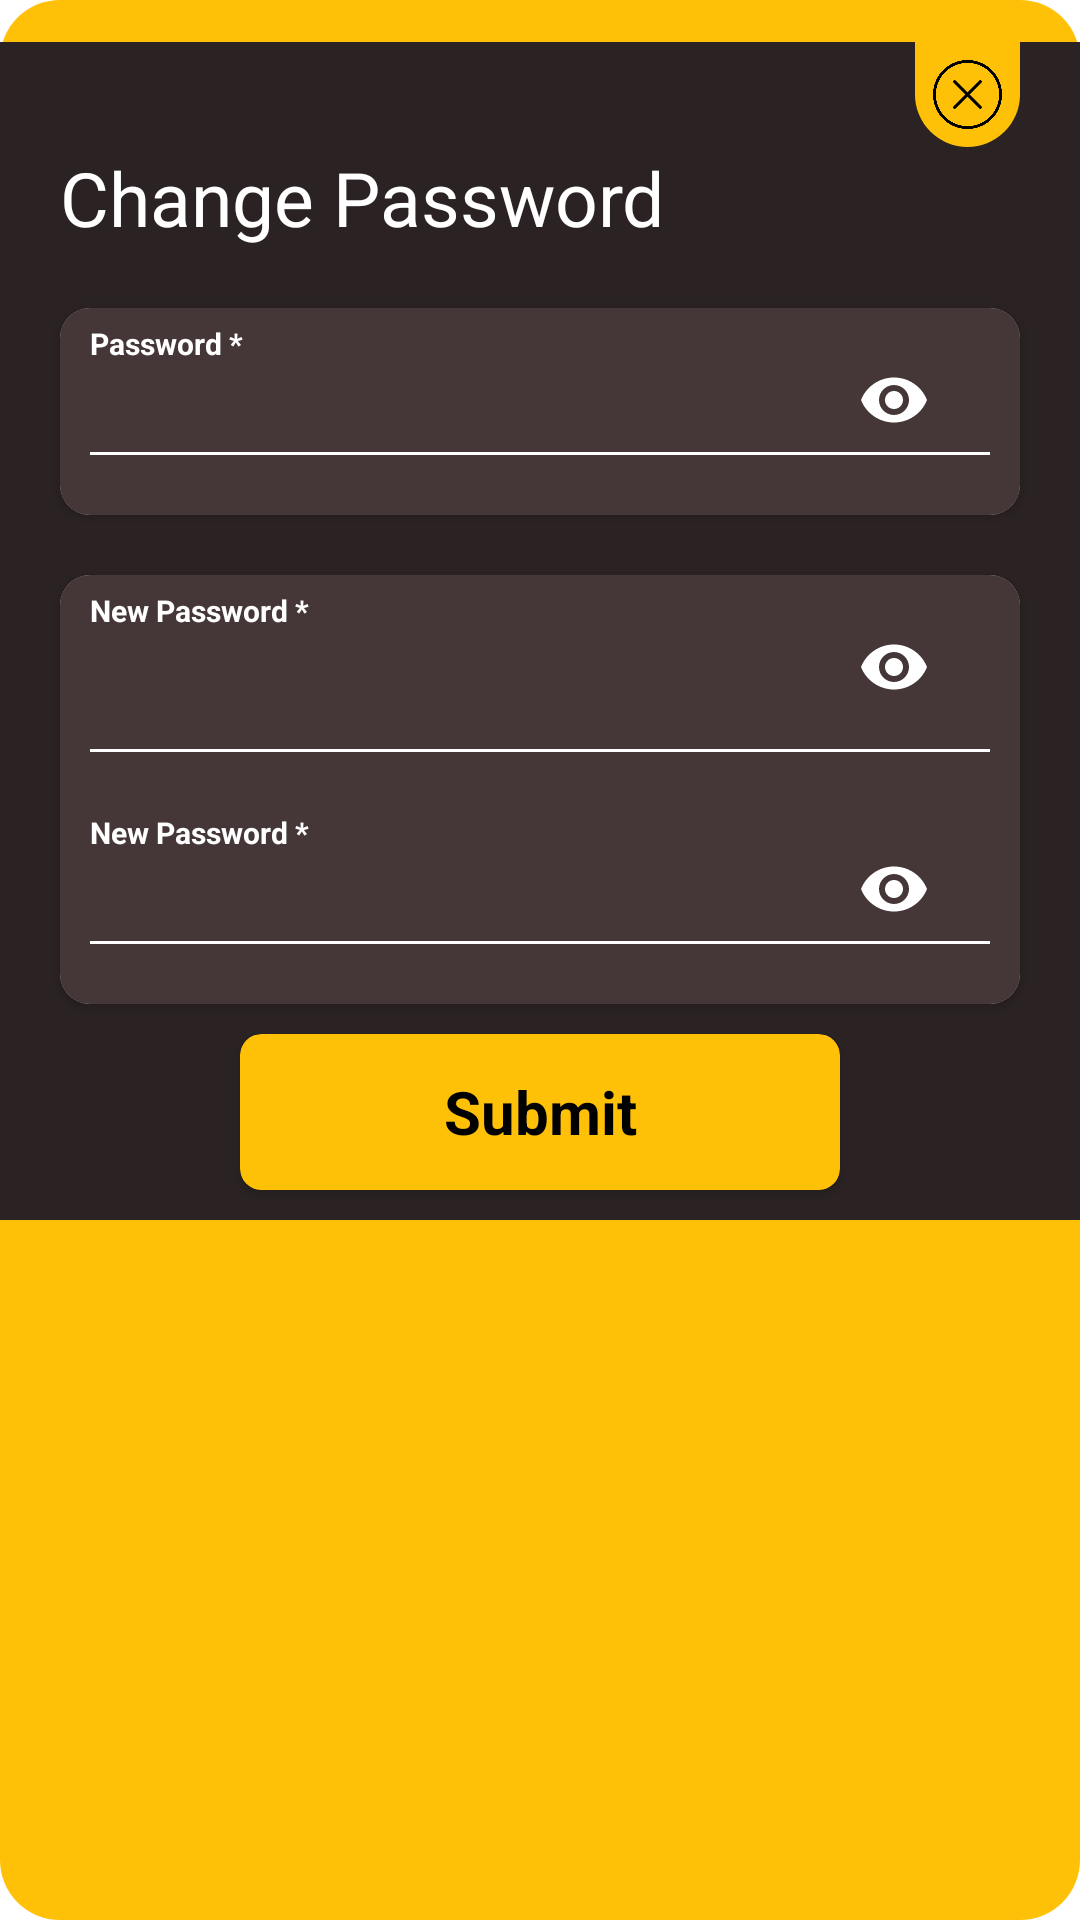

The Android layout XML behind this screen, and the referenced resources:
<!-- AndroidManifest.xml: application theme Theme.LuckskullNew -->
<!-- res/layout/changepassworddilog.xml -->
<?xml version="1.0" encoding="utf-8"?>
<LinearLayout xmlns:android="http://schemas.android.com/apk/res/android"
    android:layout_width="match_parent"
    android:layout_height="wrap_content"
    xmlns:app="http://schemas.android.com/apk/res-auto"
    android:orientation="vertical"
    android:layout_gravity="center"
    android:layout_marginHorizontal="20dp"
    android:background="@drawable/dilogbg">

    <LinearLayout
        android:layout_marginTop="14dp"
        android:layout_width="match_parent"
        android:layout_height="match_parent"
        android:orientation="vertical">

        <RelativeLayout
            android:background="#2B2323"
            android:layout_width="match_parent"
            android:layout_height="wrap_content">
            <ImageView
                android:padding="6dp"
                android:background="@drawable/alartshap"
                android:layout_alignParentRight="true"
               android:layout_marginRight="20dp"
                android:src="@drawable/closebtn"
                android:layout_width="35dp"
                android:layout_height="35dp">

            </ImageView>

        </RelativeLayout>
        <LinearLayout
            android:background="#2B2323"
            android:layout_width="match_parent"
            android:layout_height="wrap_content"
            android:orientation="vertical">

            <TextView
                android:layout_marginLeft="20dp"
                android:textSize="25dp"
                android:textColor="#fff"
                android:text="Change Password"
                android:layout_width="wrap_content"
                android:layout_height="wrap_content">

            </TextView>

            <androidx.cardview.widget.CardView
                android:layout_marginHorizontal="20dp"
                android:layout_marginTop="20dp"
                app:cardCornerRadius="10dp"
                android:layout_width="match_parent"
                android:layout_height="wrap_content">

                <LinearLayout
                    android:background="#453737"
                    android:layout_width="match_parent"
                    android:layout_height="match_parent"
                    android:orientation="vertical">

                    <TextView
                        android:layout_marginTop="5dp"
                        android:layout_width="match_parent"
                        android:layout_height="wrap_content"
                        android:layout_marginLeft="10dp"
                        android:text="Password *"
                        android:textColor="#fff"
                        android:textSize="10dp"
                        android:textStyle="bold" />

                    <RelativeLayout
                        android:layout_width="match_parent"
                        android:layout_height="wrap_content">

                        <EditText
                            android:layout_width="match_parent"
                            android:layout_height="wrap_content"
                            android:layout_marginLeft="30dp"
                            android:layout_marginTop="5dp"
                            android:layout_marginRight="60dp"
                            android:background="@null"
                            android:textColor="#fff">

                        </EditText>

                        <ImageView
                            android:layout_width="wrap_content"
                            android:layout_height="wrap_content"
                            android:layout_alignParentRight="true"
                            android:layout_marginRight="30dp"
                            android:src="@drawable/visibikity">

                        </ImageView>

                    </RelativeLayout>

                    <View
                        android:layout_marginBottom="20dp"
                        android:layout_width="match_parent"
                        android:layout_height="1dp"
                        android:background="#fff"
                        android:layout_marginHorizontal="10dp">

                    </View>
                </LinearLayout>

            </androidx.cardview.widget.CardView>

            <androidx.cardview.widget.CardView
                android:layout_marginHorizontal="20dp"
                android:layout_marginTop="20dp"
                app:cardCornerRadius="10dp"
                android:layout_width="match_parent"
                android:layout_height="wrap_content">

                <LinearLayout
                    android:background="#453737"
                    android:layout_width="match_parent"
                    android:layout_height="match_parent"
                    android:orientation="vertical">

                    <TextView
                        android:layout_marginTop="5dp"
                        android:layout_width="match_parent"
                        android:layout_height="wrap_content"
                        android:layout_marginLeft="10dp"
                        android:text="New Password *"
                        android:textColor="#fff"
                        android:textSize="10dp"
                        android:textStyle="bold" />

                    <RelativeLayout
                        android:layout_width="match_parent"
                        android:layout_height="wrap_content">

                        <EditText
                            android:layout_width="match_parent"
                            android:layout_height="wrap_content"
                            android:layout_marginLeft="30dp"
                            android:layout_marginTop="5dp"
                            android:layout_marginRight="60dp"
                            android:background="@null"
                            android:textColor="#fff">

                        </EditText>

                        <ImageView
                            android:layout_width="wrap_content"
                            android:layout_height="wrap_content"
                            android:layout_alignParentRight="true"
                            android:layout_marginRight="30dp"
                            android:src="@drawable/visibikity">

                        </ImageView>

                    </RelativeLayout>

                    <View
                        android:layout_marginTop="10dp"
                        android:layout_marginBottom="15dp"
                        android:layout_width="match_parent"
                        android:layout_height="1dp"
                        android:background="#fff"
                        android:layout_marginHorizontal="10dp">

                    </View>


                    <TextView
                        android:layout_marginTop="5dp"
                        android:layout_width="match_parent"
                        android:layout_height="wrap_content"
                        android:layout_marginLeft="10dp"
                        android:text="New Password *"
                        android:textColor="#fff"
                        android:textSize="10dp"
                        android:textStyle="bold" />

                    <RelativeLayout
                        android:layout_width="match_parent"
                        android:layout_height="wrap_content">

                        <EditText
                            android:layout_width="match_parent"
                            android:layout_height="wrap_content"
                            android:layout_marginLeft="30dp"
                            android:layout_marginTop="5dp"
                            android:layout_marginRight="60dp"
                            android:background="@null"
                            android:textColor="#fff">

                        </EditText>

                        <ImageView
                            android:layout_width="wrap_content"
                            android:layout_height="wrap_content"
                            android:layout_alignParentRight="true"
                            android:layout_marginRight="30dp"
                            android:src="@drawable/visibikity">

                        </ImageView>

                    </RelativeLayout>

                    <View
                        android:layout_marginHorizontal="10dp"
                        android:layout_marginBottom="20dp"
                        android:layout_width="match_parent"
                        android:layout_height="1dp"
                        android:background="#fff">

                    </View>
                </LinearLayout>

            </androidx.cardview.widget.CardView>

            <androidx.cardview.widget.CardView
                android:id="@+id/cardview"
                android:layout_width="match_parent"
                android:layout_height="52dp"
                android:layout_marginHorizontal="80dp"
                android:layout_marginBottom="10dp"
                android:layout_marginTop="10dp"
                app:cardBackgroundColor="#FFC107"
                app:cardCornerRadius="7dp">

                <TextView
                    android:layout_width="match_parent"
                    android:layout_height="match_parent"
                    android:gravity="center"
                    android:text="Submit"
                    android:textColor="#000"
                    android:textSize="20dp"
                    android:textStyle="bold">

                </TextView>
            </androidx.cardview.widget.CardView>

        </LinearLayout>



    </LinearLayout>


</LinearLayout>
<!-- resources referenced by this layout -->
<resources>
  <!-- drawable alartshap (drawable) -->
  <?xml version="1.0" encoding="utf-8"?>
  <shape xmlns:android="http://schemas.android.com/apk/res/android">
  
      <solid android:color="#FFC107"></solid>
  
      <corners android:bottomLeftRadius="250dp"
          android:bottomRightRadius="250dp"></corners>
  </shape>
  <!-- drawable closebtn: png bitmap (drawable-v24, 12716 bytes) -->
  <!-- drawable dilogbg (drawable) -->
  <?xml version="1.0" encoding="utf-8"?>
  <shape xmlns:android="http://schemas.android.com/apk/res/android">
  
      <corners android:radius="20dp"></corners>
      <solid android:color="#FFC107"></solid>
  </shape>
  <!-- drawable visibikity (drawable) -->
  <?xml version="1.0" encoding="utf-8"?>
  <vector android:height="24dp" android:tint="#FFFFFF"
      android:viewportHeight="24" android:viewportWidth="24"
      android:width="24dp" xmlns:android="http://schemas.android.com/apk/res/android">
      <path android:fillColor="@android:color/white" android:pathData="M12,4.5C7,4.5 2.73,7.61 1,12c1.73,4.39 6,7.5 11,7.5s9.27,-3.11 11,-7.5c-1.73,-4.39 -6,-7.5 -11,-7.5zM12,17c-2.76,0 -5,-2.24 -5,-5s2.24,-5 5,-5 5,2.24 5,5 -2.24,5 -5,5zM12,9c-1.66,0 -3,1.34 -3,3s1.34,3 3,3 3,-1.34 3,-3 -1.34,-3 -3,-3z"/>
  </vector>
  <style name="Theme.LuckskullNew" parent="Theme.MaterialComponents.DayNight.NoActionBar">
          
          <item name="colorPrimary">@color/purple_500</item>
          <item name="colorPrimaryVariant">@color/purple_700</item>
          <item name="colorOnPrimary">@color/white</item>
          
          <item name="colorSecondary">@color/teal_200</item>
          <item name="colorSecondaryVariant">@color/teal_700</item>
          <item name="colorOnSecondary">@color/black</item>
          
          <item name="android:statusBarColor" tools:targetApi="l">@color/black</item>
          
      </style>
  <!-- not gathered from this repository: default colours our renderer supplied (Android Studio template values) -->
  <color name="purple_500">#FF6200EE</color>
  <color name="purple_700">#FF3700B3</color>
  <color name="teal_200">#FF03DAC5</color>
  <color name="teal_700">#FF018786</color>
  <color name="black">#FF000000</color>
  <color name="white">#FFFFFFFF</color>
</resources>
